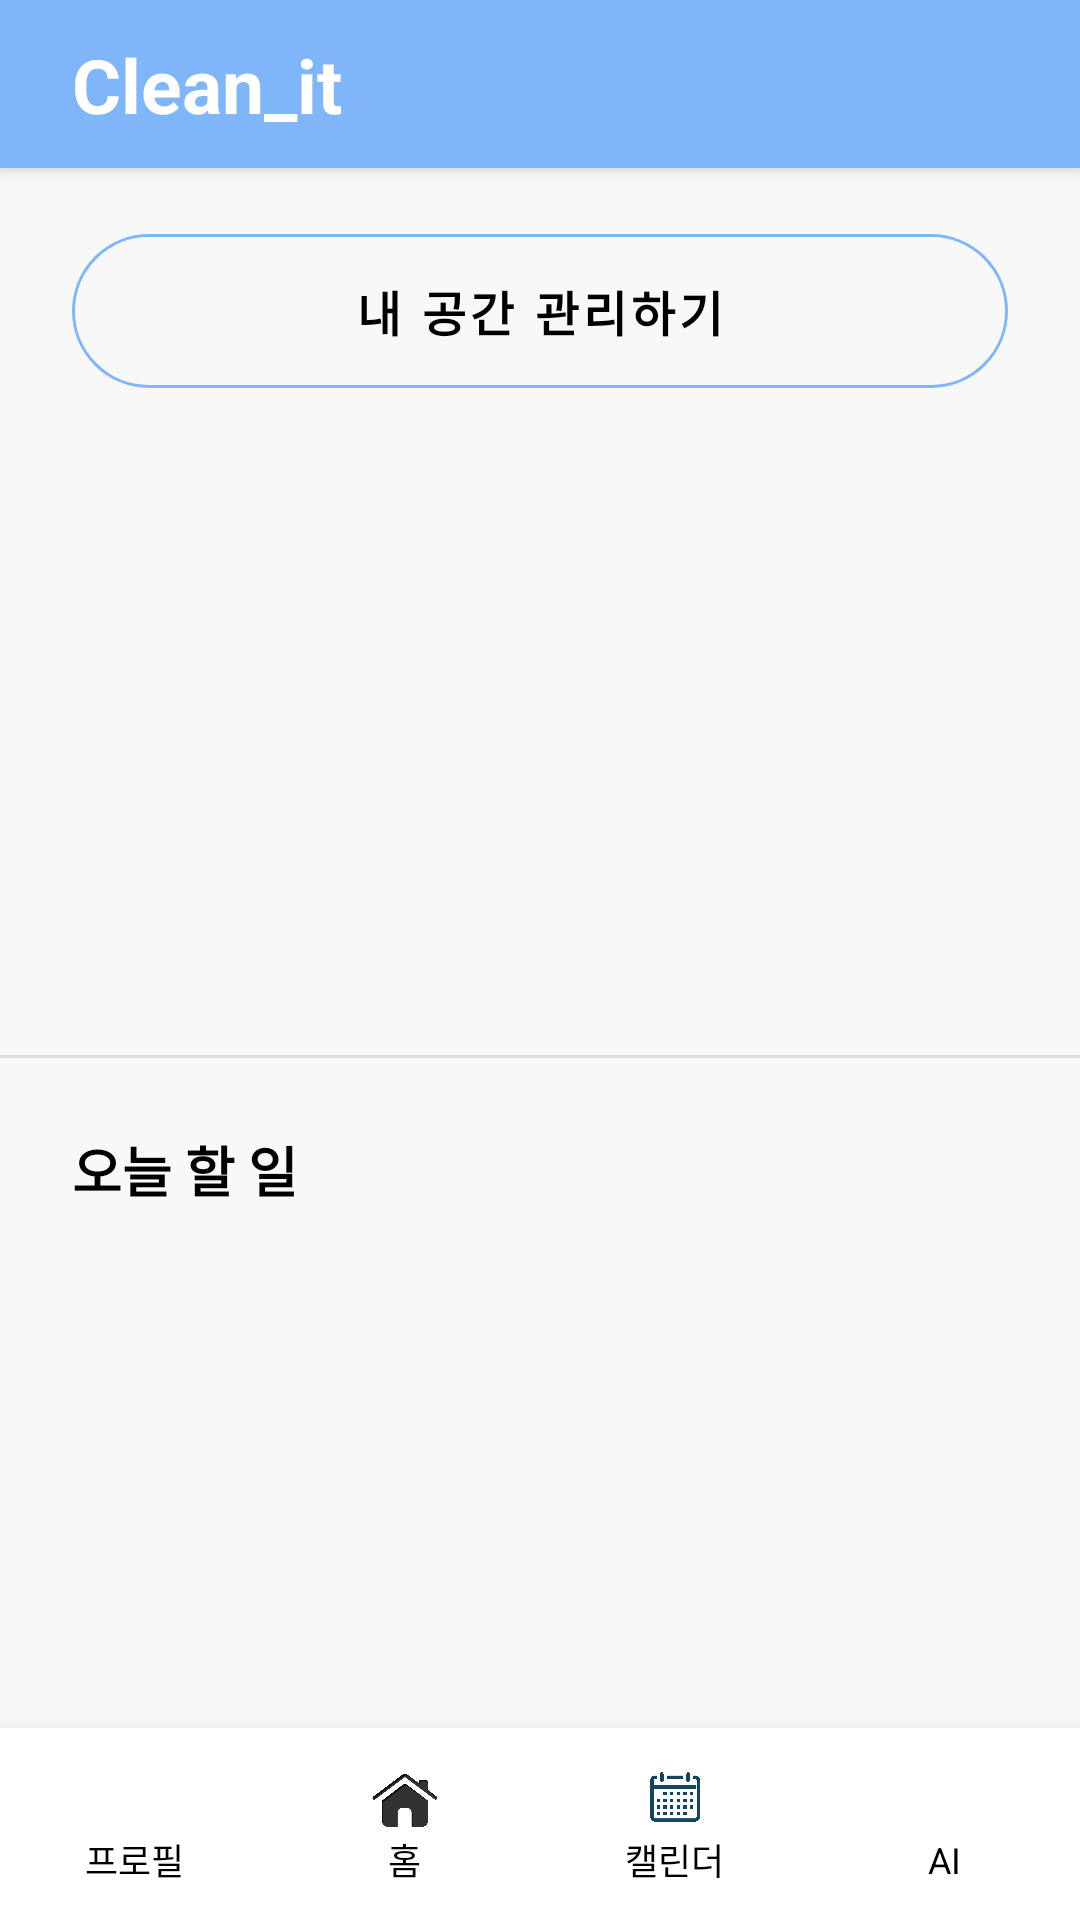

Here is an Android app screen rendered from its layout file. Give the layout XML and the strings, colors and styles it references.
<!-- AndroidManifest.xml: application theme Theme.FrontEnd -->
<!-- res/layout/main_ui.xml -->
<?xml version="1.0" encoding="utf-8"?>
<androidx.constraintlayout.widget.ConstraintLayout
    xmlns:android="http://schemas.android.com/apk/res/android"
    xmlns:app="http://schemas.android.com/apk/res-auto"
    android:layout_width="match_parent"
    android:layout_height="match_parent"
    android:background="#F8F8F8">


    <androidx.constraintlayout.widget.ConstraintLayout
        android:id="@+id/headerLayout"
        android:layout_width="0dp"
        android:layout_height="?attr/actionBarSize"
        android:background="?attr/colorPrimary"
        android:elevation="4dp"
        app:layout_constraintTop_toTopOf="parent"
        app:layout_constraintStart_toStartOf="parent"
        app:layout_constraintEnd_toEndOf="parent">

    <TextView
        android:id="@+id/tvHeaderTitle"
        android:layout_width="wrap_content"
        android:layout_height="wrap_content"
        android:text="Clean_it"
        android:textSize="25sp"
        android:textStyle="bold"
        android:textColor="@android:color/white"
        app:layout_constraintStart_toStartOf="parent"
        app:layout_constraintTop_toTopOf="parent"
        app:layout_constraintBottom_toBottomOf="parent"
        android:layout_marginStart="24dp" />

</androidx.constraintlayout.widget.ConstraintLayout>



    <LinearLayout
        android:id="@+id/topBar"
        android:layout_width="0dp"
        android:layout_height="wrap_content"
        android:orientation="horizontal"
        android:paddingStart="24dp"
        android:paddingEnd="24dp"
        android:paddingTop="16dp"
        android:paddingBottom="16dp"
        android:gravity="center_vertical"
        app:layout_constraintTop_toBottomOf="@id/headerLayout"
        app:layout_constraintStart_toStartOf="parent"
        app:layout_constraintEnd_toEndOf="parent">


        <com.google.android.material.button.MaterialButton
            android:id="@+id/btnAddSpace"
            android:layout_width="match_parent"
            android:layout_height="wrap_content"
            android:text="내 공간 관리하기"
            android:textSize="16sp"
            android:textStyle="bold"
            android:paddingTop="14dp"
            android:paddingBottom="14dp"
            app:cornerRadius="28dp"
            style="@style/Widget.MaterialComponents.Button.OutlinedButton"
            app:strokeColor="?attr/colorPrimary"
            android:textColor="@android:color/black" />

    </LinearLayout>

    <androidx.constraintlayout.widget.Guideline
        android:id="@+id/guideline_vertical_middle"
        android:layout_width="wrap_content"
        android:layout_height="wrap_content"
        android:orientation="horizontal"
        app:layout_constraintGuide_percent="0.55" />

    <ScrollView
        android:id="@+id/spaceScroll"
        android:layout_width="0dp"
        android:layout_height="0dp"
        android:fillViewport="true"
        android:contentDescription="공간 항목 스크롤 영역"
        app:layout_constraintTop_toBottomOf="@id/topBar"
        app:layout_constraintBottom_toTopOf="@id/middleDivider"
        app:layout_constraintStart_toStartOf="parent"
        app:layout_constraintEnd_toEndOf="parent">

        <GridLayout
            android:id="@+id/spaceGrid"
            android:layout_width="match_parent"
            android:layout_height="wrap_content"
            android:columnCount="2"
            android:orientation="horizontal"
            android:padding="16dp" />
    </ScrollView>
    <View
        android:id="@+id/middleDivider"
        android:layout_width="0dp"
        android:layout_height="1dp"
        android:background="#DDDDDD"
        app:layout_constraintTop_toTopOf="@+id/guideline_vertical_middle"
        app:layout_constraintBottom_toBottomOf="@+id/guideline_vertical_middle"
        app:layout_constraintStart_toStartOf="parent"
        app:layout_constraintEnd_toEndOf="parent"/>

    <ScrollView
        android:id="@+id/todoScroll"
        android:layout_width="0dp"
        android:layout_height="0dp"
        android:fillViewport="true"
        app:layout_constraintTop_toBottomOf="@id/middleDivider"
        app:layout_constraintBottom_toTopOf="@id/bottomNav"
        app:layout_constraintStart_toStartOf="parent"
        app:layout_constraintEnd_toEndOf="parent">


        <LinearLayout
            android:layout_width="match_parent"
            android:layout_height="wrap_content"
            android:orientation="vertical"
            android:padding="24dp">
            <TextView
                android:layout_width="wrap_content"
                android:layout_height="wrap_content"
                android:text="오늘 할 일"
                android:textStyle="bold"
                android:textSize="18sp"
                android:textColor="@android:color/black"
                android:layout_marginBottom="12dp" />

            <LinearLayout
                android:id="@+id/todoListLayout"
                android:layout_width="match_parent"
                android:layout_height="wrap_content"
                android:orientation="vertical" />

        </LinearLayout>
    </ScrollView>



    <LinearLayout
        android:id="@+id/bottomNav"
        android:layout_width="0dp"
        android:layout_height="64dp"
        android:orientation="horizontal"
        android:background="@android:color/white"
        android:gravity="center"
        android:elevation="8dp"
        app:layout_constraintBottom_toBottomOf="parent"
        app:layout_constraintStart_toStartOf="parent"
        app:layout_constraintEnd_toEndOf="parent">

        <LinearLayout
            android:id="@+id/navProfile"
            android:layout_width="0dp"
            android:layout_height="match_parent"
            android:layout_weight="1"
            android:gravity="center"
            android:orientation="vertical"
            android:background="?attr/selectableItemBackgroundBorderless">

            <ImageView
                android:id="@+id/navProfileIcon"
                android:layout_width="24dp"
                android:layout_height="24dp"
                android:src="@drawable/ic_profile" />

            <TextView
                android:id="@+id/navProfileText"
                android:text="프로필"
                android:layout_width="wrap_content"
                android:layout_height="wrap_content"
                android:textSize="12sp"
                android:textColor="@android:color/black" />

        </LinearLayout>



        <LinearLayout
            android:id="@+id/navHome"
            android:layout_width="0dp"
            android:layout_height="match_parent"
            android:layout_weight="1"
            android:gravity="center"
            android:orientation="vertical"
            android:background="?attr/selectableItemBackgroundBorderless">

            <ImageView
                android:id="@+id/navHomeIcon"
                android:layout_width="24dp"
                android:layout_height="24dp"
                android:src="@drawable/ic_home" />
            <TextView
                android:id="@+id/navHomeText"
                android:text="홈"
                android:layout_width="wrap_content"
                android:layout_height="wrap_content"
                android:textSize="12sp"
                android:textColor="@android:color/black"/>

        </LinearLayout>

        <LinearLayout
            android:id="@+id/navCalendar"
            android:layout_width="0dp"
            android:layout_height="match_parent"
            android:layout_weight="1"
            android:gravity="center"
            android:orientation="vertical"
            android:background="?attr/selectableItemBackgroundBorderless">


            <ImageView
                android:id="@+id/navCalendarIcon"
                android:layout_width="24dp"
                android:layout_height="24dp"
                android:src="@drawable/ic_calendar" />

            <TextView
                android:id="@+id/navCalendarText"
                android:text="캘린더"
                android:layout_width="wrap_content"
                android:layout_height="wrap_content"
                android:textSize="12sp"
                android:textColor="@android:color/black" />

        </LinearLayout>
        <LinearLayout
            android:id="@+id/navAi"
            android:layout_width="0dp"
            android:layout_height="match_parent"
            android:layout_weight="1"
            android:gravity="center"
            android:orientation="vertical"
            android:background="?attr/selectableItemBackgroundBorderless">

            <ImageView
                android:id="@+id/navAiIcon"
                android:layout_width="24dp"
                android:layout_height="24dp"
                android:src="@drawable/ic_ai" />
            <TextView
                android:id="@+id/navAiText"
                android:text="AI"
                android:layout_width="wrap_content"
                android:layout_height="wrap_content"
                android:textSize="12sp"
                android:textColor="@android:color/black" />

        </LinearLayout>
            </LinearLayout>
            </androidx.constraintlayout.widget.ConstraintLayout>
<!-- resources referenced by this layout -->
<resources>
  <!-- drawable ic_calendar: png bitmap (drawable, 151642 bytes) -->
  <!-- drawable ic_home: png bitmap (drawable, 25544 bytes) -->
  <style name="Theme.FrontEnd" parent="Base.Theme.FrontEnd" />
  <style name="Base.Theme.FrontEnd" parent="Theme.MaterialComponents.DayNight.NoActionBar">
          
          <item name="colorPrimary">#7fb6fa</item> 
          <item name="colorPrimaryVariant">#2196F3</item> 
          <item name="colorOnPrimary">@android:color/white</item> 
  
          
          <item name="colorSecondary">#03DAC5</item>
          <item name="colorSecondaryVariant">#018786</item>
          <item name="colorOnSecondary">@android:color/black</item>
  
          
          <item name="android:statusBarColor" tools:targetApi="l">?attr/colorPrimaryVariant</item>
          
      </style>
</resources>
